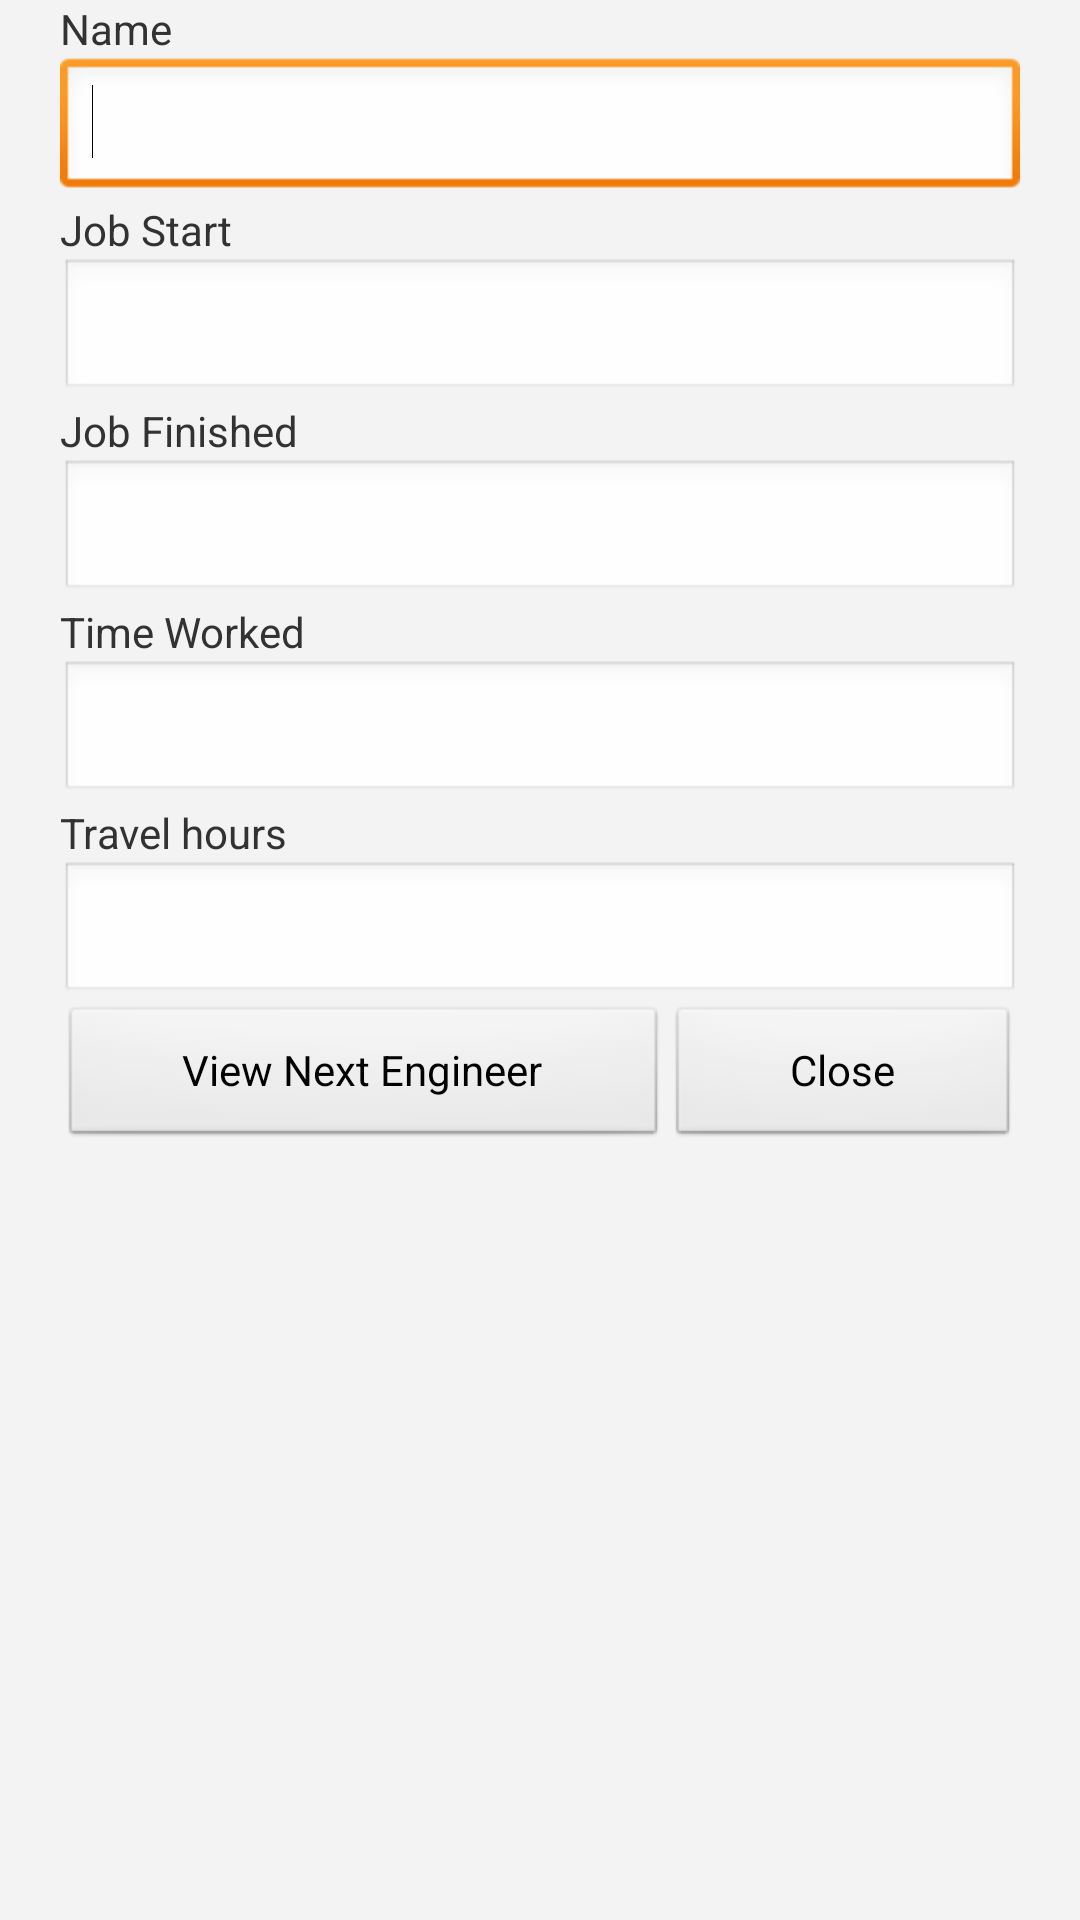

Layout XML and referenced resources for this Android screen:
<!-- AndroidManifest.xml: application theme AppTheme -->
<!-- res/layout/viewengineer_layout.xml -->
<?xml version="1.0" encoding="utf-8"?>
<LinearLayout xmlns:android="http://schemas.android.com/apk/res/android"
    android:layout_width="match_parent"
    android:layout_height="match_parent"
    android:background="@color/bg_color"
    android:orientation="vertical" >

    <LinearLayout
        android:layout_width="match_parent"
        android:layout_height="match_parent"
        android:orientation="vertical" >

        <LinearLayout
            android:layout_width="match_parent"
            android:layout_height="wrap_content"
            android:layout_marginLeft="20dp"
            android:layout_marginRight="20dp"
            android:orientation="vertical" >

            <TextView
                android:id="@+id/textView13"
                android:layout_width="200dp"
                android:layout_height="wrap_content"
                android:text="@string/eng_name" />

            <EditText
                android:id="@+id/viewEngName"
                android:layout_width="match_parent"
                android:layout_height="wrap_content"
                android:ems="10" >

                <requestFocus />
            </EditText>

        </LinearLayout>

        <LinearLayout
            android:layout_width="match_parent"
            android:layout_height="wrap_content"
            android:layout_marginLeft="20dp"
            android:layout_marginRight="20dp"
            android:orientation="vertical" >

            <TextView
                android:layout_width="wrap_content"
                android:layout_height="wrap_content"
                android:text="@string/JobStart" />

            <EditText
                android:id="@+id/viewEngStartDate"
                android:layout_width="match_parent"
                android:layout_height="match_parent"
                android:layout_gravity="top"
                android:editable="false"
                android:ems="10"
                android:focusableInTouchMode="false"
                android:inputType="date" />

        </LinearLayout>

        <LinearLayout
            android:layout_width="match_parent"
            android:layout_height="wrap_content"
            android:layout_marginLeft="20dp"
            android:layout_marginRight="20dp"
            android:orientation="vertical" >

            <TextView
                android:layout_width="wrap_content"
                android:layout_height="wrap_content"
                android:text="@string/JobFinished" />

            <EditText
                android:id="@+id/viewEngFinishDate"
                android:layout_width="match_parent"
                android:layout_height="wrap_content"
                android:editable="false"
                android:ems="10"
                android:focusableInTouchMode="false"
                android:inputType="date" />

        </LinearLayout>

        <LinearLayout
            android:layout_width="match_parent"
            android:layout_height="wrap_content"
            android:layout_marginLeft="20dp"
            android:layout_marginRight="20dp"
            android:orientation="vertical" >

            <TextView
                android:layout_width="wrap_content"
                android:layout_height="wrap_content"
                android:text="@string/TimeWorked" />

            <EditText
                android:id="@+id/viewTimeworkedEng"
                android:layout_width="match_parent"
                android:layout_height="fill_parent"
                android:ems="10"
                android:inputType="date" />

        </LinearLayout>

        <LinearLayout
            android:layout_width="match_parent"
            android:layout_height="wrap_content"
            android:layout_marginLeft="20dp"
            android:layout_marginRight="20dp"
            android:orientation="vertical" >

            <TextView
                android:layout_width="wrap_content"
                android:layout_height="wrap_content"
                android:text="@string/traveTime" />

            <EditText
                android:id="@+id/viewTravelTimeEng"
                android:layout_width="match_parent"
                android:layout_height="wrap_content"
                android:ems="10"
                android:inputType="date" />

        </LinearLayout>

        

        <LinearLayout
            android:layout_width="match_parent"
            android:layout_height="wrap_content"
            android:layout_marginLeft="20dp"
            android:layout_marginRight="20dp" >

            <Button
                android:id="@+id/viewengineerBtn"
                android:layout_width="wrap_content"
                android:layout_height="wrap_content"
                android:layout_weight="1"
                android:text="@string/viewengbtn" />

            <Button
                android:id="@+id/viewEngClosebtn"
                android:layout_width="wrap_content"
                android:layout_height="wrap_content"
                android:layout_weight="1"
                android:text="@string/closewithoutsave" />

        </LinearLayout>
    </LinearLayout>

</LinearLayout>
<!-- resources referenced by this layout -->
<resources>
  <color name="bg_color">#f3f3f3</color>
  <string name="JobFinished">Job Finished</string>
  <string name="JobStart">Job Start</string>
  <string name="TimeWorked">Time Worked</string>
  <string name="closewithoutsave">Close</string>
  <string name="eng_name">Name</string>
  <string name="traveTime">Travel hours</string>
  <string name="viewengbtn">View Next Engineer</string>
  <style name="AppTheme" parent="android:Theme.Light" />
</resources>
